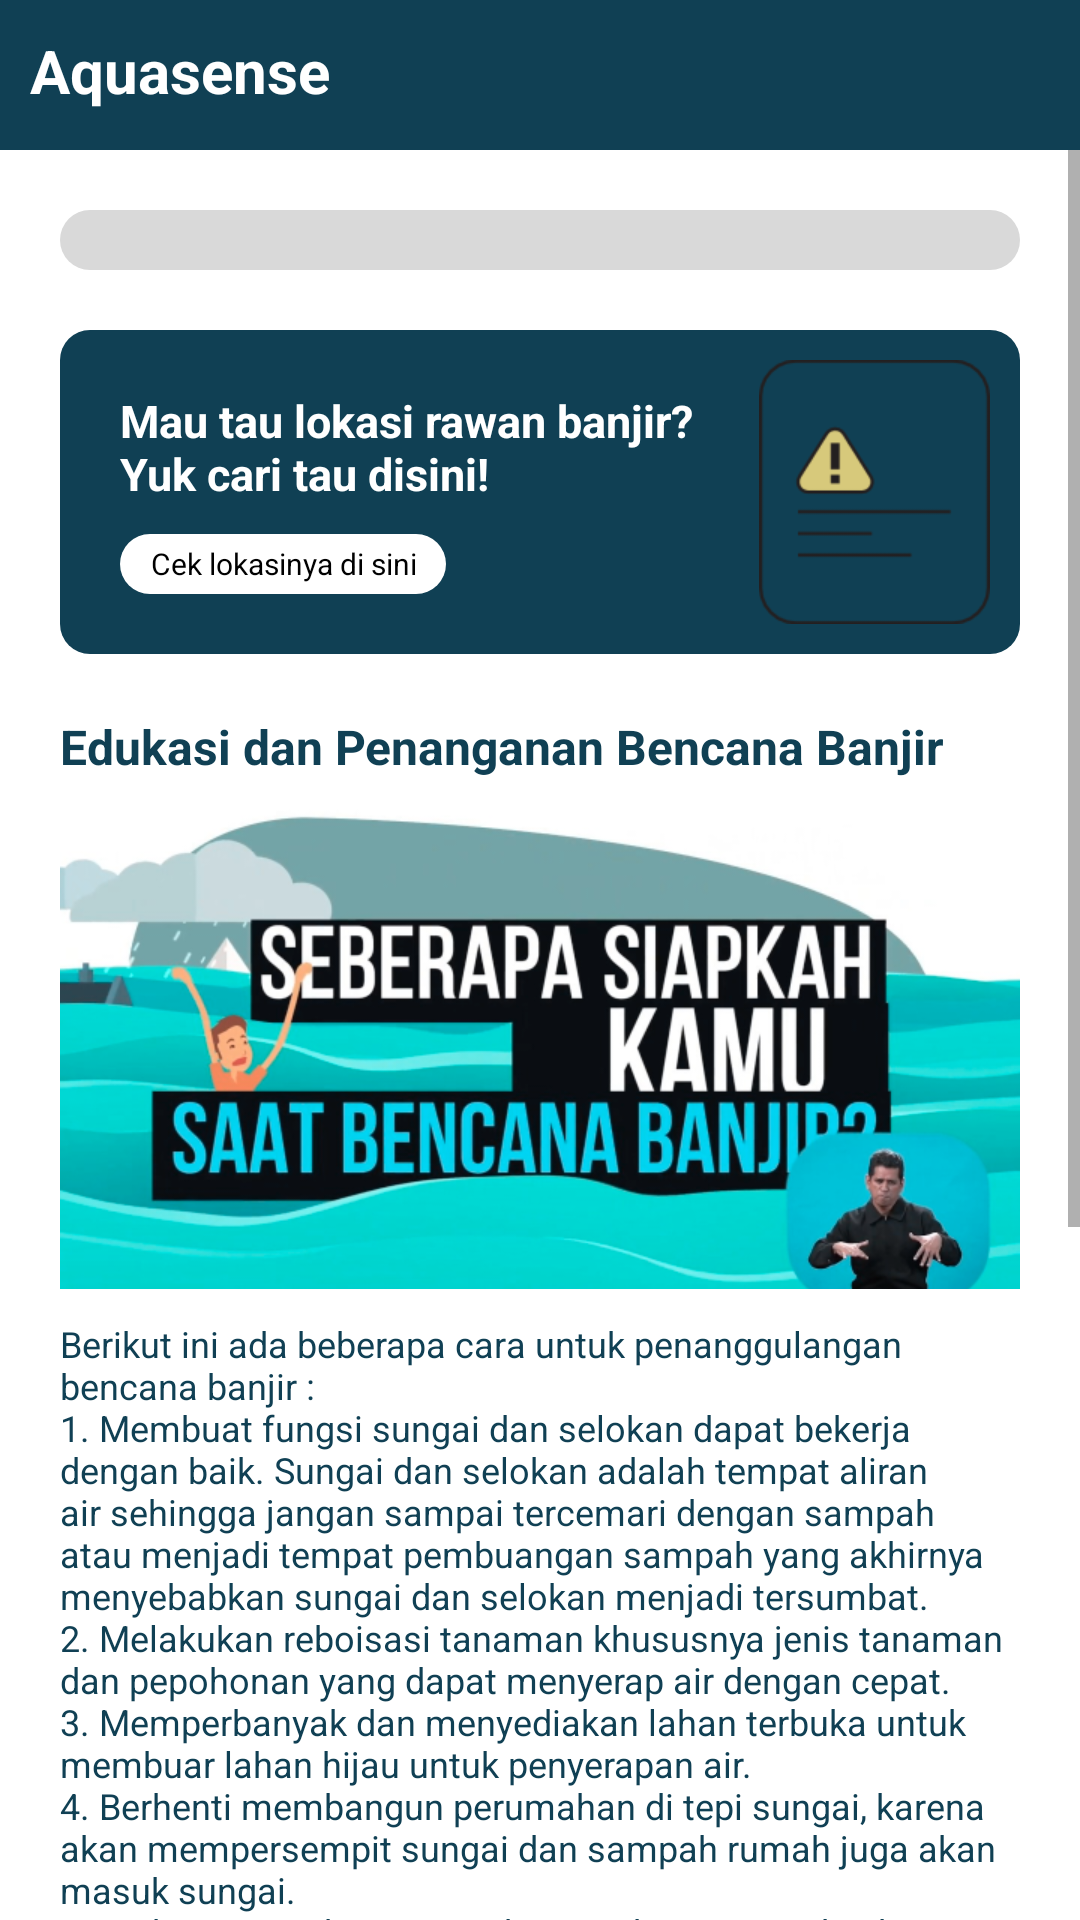

Here is an Android app screen rendered from its layout file. Give the layout XML and the strings, colors and styles it references.
<!-- AndroidManifest.xml: application theme Theme.Aquasense -->
<!-- res/layout/fragment_home.xml -->
<?xml version="1.0" encoding="utf-8"?>
<androidx.constraintlayout.widget.ConstraintLayout xmlns:android="http://schemas.android.com/apk/res/android"
    xmlns:app="http://schemas.android.com/apk/res-auto"
    xmlns:tools="http://schemas.android.com/tools"
    android:id="@+id/clHome"
    android:layout_width="match_parent"
    android:layout_height="match_parent"
    android:background="@color/white"
    tools:context=".ui.home.HomeFragment">

    <androidx.constraintlayout.widget.ConstraintLayout
        android:id="@+id/clHomeAppBar"
        android:layout_width="0dp"
        android:layout_height="50dp"
        android:background="@color/navy"
        app:layout_constraintEnd_toEndOf="parent"
        app:layout_constraintStart_toStartOf="parent"
        app:layout_constraintTop_toTopOf="parent">

        <TextView
            android:id="@+id/tvHomeTitle"
            android:layout_width="0dp"
            android:layout_height="wrap_content"
            android:layout_marginHorizontal="10dp"
            android:layout_marginTop="10dp"
            android:text="Aquasense"
            android:textColor="@color/white"
            android:textSize="20sp"
            android:textStyle="bold"
            app:layout_constraintStart_toStartOf="parent"
            app:layout_constraintTop_toTopOf="parent" />

        <ImageButton
            android:id="@+id/btnHomeLogout"
            android:layout_width="50dp"
            android:layout_height="0dp"
            android:background="@android:color/transparent"
            android:src="@drawable/ic_logout"
            app:layout_constraintBottom_toBottomOf="parent"
            app:layout_constraintEnd_toEndOf="parent"
            app:layout_constraintTop_toTopOf="parent"
            app:tint="@color/white" />

    </androidx.constraintlayout.widget.ConstraintLayout>

    <ScrollView
        android:layout_width="match_parent"
        android:layout_height="0dp"
        android:fillViewport="true"
        app:layout_constraintBottom_toBottomOf="parent"
        app:layout_constraintTop_toBottomOf="@+id/clHomeAppBar">

        <androidx.constraintlayout.widget.ConstraintLayout
            android:layout_width="match_parent"
            android:layout_height="wrap_content">

            <androidx.constraintlayout.widget.ConstraintLayout
                android:id="@+id/clHomeSearch"
                android:layout_width="match_parent"
                android:layout_height="wrap_content"
                android:layout_marginHorizontal="20dp"
                android:layout_marginTop="20dp"
                android:background="@drawable/bg_gray_radius"
                android:padding="10dp"
                app:layout_constraintEnd_toEndOf="parent"
                app:layout_constraintStart_toStartOf="parent"
                app:layout_constraintTop_toTopOf="parent">

                <ImageView
                    android:id="@+id/ivHomeSearch"
                    android:layout_width="wrap_content"
                    android:layout_height="wrap_content"
                    android:src="@drawable/ic_search"
                    app:layout_constraintBottom_toBottomOf="parent"
                    app:layout_constraintStart_toStartOf="parent"
                    app:layout_constraintTop_toTopOf="parent"
                    app:tint="@color/white" />

                <EditText
                    android:id="@+id/etHomeSearch"
                    android:layout_width="0dp"
                    android:layout_height="0dp"
                    android:layout_marginStart="10dp"
                    android:background="@android:color/transparent"
                    android:hint="Cari sesuatu?"
                    android:textColor="@color/white"
                    android:textColorHint="@color/white"
                    android:textSize="12sp"
                    app:layout_constraintBottom_toBottomOf="parent"
                    app:layout_constraintEnd_toEndOf="parent"
                    app:layout_constraintStart_toEndOf="@+id/ivHomeSearch"
                    app:layout_constraintTop_toTopOf="parent" />

            </androidx.constraintlayout.widget.ConstraintLayout>

            <androidx.constraintlayout.widget.ConstraintLayout
                android:id="@+id/clHomeCekLokasi"
                android:layout_width="match_parent"
                android:layout_height="wrap_content"
                android:layout_marginHorizontal="20dp"
                android:layout_marginTop="20dp"
                android:background="@drawable/bg_navy_radius"
                android:padding="10dp"
                app:layout_constraintCircleRadius="20dp"
                app:layout_constraintTop_toBottomOf="@+id/clHomeSearch">

                <TextView
                    android:id="@+id/tvHomeInfo"
                    android:layout_width="0dp"
                    android:layout_height="wrap_content"
                    android:layout_marginHorizontal="10dp"
                    android:layout_marginTop="10dp"
                    android:text="Mau tau lokasi rawan banjir? Yuk cari tau disini!"
                    android:textColor="@color/white"
                    android:textSize="15sp"
                    android:textStyle="bold"
                    app:layout_constraintEnd_toStartOf="@+id/ivPerkiraanCuacaDetail"
                    app:layout_constraintStart_toStartOf="parent"
                    app:layout_constraintTop_toTopOf="parent" />

                <ImageView
                    android:id="@+id/ivPerkiraanCuacaDetail"
                    android:layout_width="77dp"
                    android:layout_height="88dp"
                    android:src="@drawable/ic_alert"
                    app:layout_constraintEnd_toEndOf="parent"
                    app:layout_constraintTop_toTopOf="parent" />

                <TextView
                    android:id="@+id/btnHomeCekLokasi"
                    android:layout_width="wrap_content"
                    android:layout_height="20dp"
                    android:layout_marginTop="10dp"
                    android:background="@drawable/bg_white_radius"
                    android:gravity="center"
                    android:paddingHorizontal="10dp"
                    android:text="Cek lokasinya di sini"
                    android:textColor="@color/black"
                    android:textSize="10sp"
                    app:layout_constraintStart_toStartOf="@id/tvHomeInfo"
                    app:layout_constraintTop_toBottomOf="@+id/tvHomeInfo" />

            </androidx.constraintlayout.widget.ConstraintLayout>

            <androidx.constraintlayout.widget.ConstraintLayout
                android:layout_width="match_parent"
                android:layout_height="wrap_content"
                android:layout_margin="20dp"
                app:layout_constraintBottom_toBottomOf="parent"
                app:layout_constraintTop_toBottomOf="@+id/clHomeCekLokasi">

                <TextView
                    android:id="@+id/tvHomeInfoEdukasi"
                    android:layout_width="0dp"
                    android:layout_height="wrap_content"
                    android:text="Edukasi dan Penanganan Bencana Banjir"
                    android:textColor="@color/navy"
                    android:textSize="16sp"
                    android:textStyle="bold"
                    app:layout_constraintEnd_toEndOf="parent"
                    app:layout_constraintStart_toStartOf="parent"
                    app:layout_constraintTop_toTopOf="parent" />

                <ImageView
                    android:id="@+id/ivHomeBanner"
                    android:layout_width="0dp"
                    android:layout_height="160dp"
                    android:layout_marginTop="10dp"
                    android:scaleType="centerCrop"
                    android:src="@drawable/ic_banner_home"
                    app:layout_constraintEnd_toEndOf="parent"
                    app:layout_constraintTop_toBottomOf="@+id/tvHomeInfoEdukasi" />

                <TextView
                    android:id="@+id/tvHomeInfoEdukasiDetail"
                    android:layout_width="0dp"
                    android:layout_height="wrap_content"
                    android:layout_marginTop="10dp"
                    android:text="@string/string_home_desc"
                    android:textColor="@color/navy"
                    android:textSize="12sp"
                    app:layout_constraintEnd_toEndOf="parent"
                    app:layout_constraintStart_toStartOf="parent"
                    app:layout_constraintTop_toBottomOf="@id/ivHomeBanner" />

                <androidx.constraintlayout.widget.ConstraintLayout
                    android:layout_width="match_parent"
                    android:layout_height="160dp"
                    android:layout_marginTop="20dp"
                    app:layout_constraintTop_toBottomOf="@+id/tvHomeInfoEdukasiDetail">

                    <WebView
                        android:id="@+id/wvHomeVideoInfo"
                        android:layout_width="match_parent"
                        android:layout_height="match_parent" />

                </androidx.constraintlayout.widget.ConstraintLayout>

            </androidx.constraintlayout.widget.ConstraintLayout>

        </androidx.constraintlayout.widget.ConstraintLayout>

    </ScrollView>

</androidx.constraintlayout.widget.ConstraintLayout>
<!-- resources referenced by this layout -->
<resources>
  <color name="black">#FF000000</color>
  <color name="navy">#104054</color>
  <color name="white">#FFFFFFFF</color>
  <!-- drawable bg_gray_radius (drawable) -->
  <?xml version="1.0" encoding="UTF-8"?>
  <shape xmlns:android="http://schemas.android.com/apk/res/android">
      <corners android:radius="10dp" />
      <solid android:color="@color/gray" />
  </shape>
  <!-- drawable bg_navy_radius (drawable) -->
  <?xml version="1.0" encoding="UTF-8"?>
  <shape xmlns:android="http://schemas.android.com/apk/res/android">
      <corners android:radius="10dp" />
      <solid android:color="@color/navy" />
  </shape>
  <!-- drawable bg_white_radius (drawable) -->
  <?xml version="1.0" encoding="UTF-8"?>
  <shape xmlns:android="http://schemas.android.com/apk/res/android">
      <corners android:radius="15dp" />
      <solid android:color="@color/white" />
  </shape>
  <!-- drawable ic_alert: png bitmap (drawable, 4142 bytes) -->
  <!-- drawable ic_banner_home: png bitmap (drawable, 214237 bytes) -->
  <string name="string_home_desc">Berikut ini ada beberapa cara untuk penanggulangan bencana banjir : \n1. Membuat fungsi sungai dan selokan dapat bekerja dengan baik. Sungai dan selokan adalah tempat aliran air sehingga jangan sampai tercemari dengan sampah atau menjadi tempat pembuangan sampah yang akhirnya menyebabkan sungai dan selokan menjadi tersumbat.
          \n2. Melakukan reboisasi tanaman khususnya jenis tanaman dan pepohonan yang dapat menyerap air dengan cepat.
          \n3. Memperbanyak dan menyediakan lahan terbuka untuk membuar lahan hijau untuk penyerapan air.
          \n4. Berhenti membangun perumahan di tepi sungai, karena akan mempersempit sungai dan sampah rumah juga akan masuk sungai.
          \n5. Berhenti membangun gedung-gedung tinggi dan besar, karena akan menyebabkan bumi ini akan semakin sulit menahan bebanya dan membuat permukaan tanah turun. Hindari penebangan pohon-pohon di hutan secara liar dan juga di bantaran sungai, karena pohon berperan penting untuk pencegahan banjir. Sebenarnya menebang pohon tidak dilarang bila kita akan menanam kembali pohon tersebut dan tidak membiarkan hutan menjadi gundul. Dengan melakukan cara penanggulangan banjir tersebut kita dapat mencegah bencana banjir. Karena selama ini pemerintah pun telah bekerja keras untuk mencegah terjadinya banjir, tetapi semua masyarakat pun harus mendukung agar semua bisa teratasi dengan baik.</string>
  <style name="Theme.Aquasense" parent="Theme.MaterialComponents.DayNight.DarkActionBar">
          
          <item name="colorPrimary">@color/navy</item>
          <item name="colorPrimaryVariant">@color/navy</item>
          <item name="colorOnPrimary">@color/white</item>
          
          <item name="colorSecondary">@color/teal_200</item>
          <item name="colorSecondaryVariant">@color/teal_700</item>
          <item name="colorOnSecondary">@color/black</item>
          
          <item name="android:statusBarColor">?attr/colorPrimaryVariant</item>
          
  
          <item name="windowActionBar">false</item>
          <item name="windowNoTitle">true</item>
      </style>
  <color name="gray">#D9D9D9</color>
  <color name="teal_200">#FF03DAC5</color>
  <color name="teal_700">#FF018786</color>
</resources>
